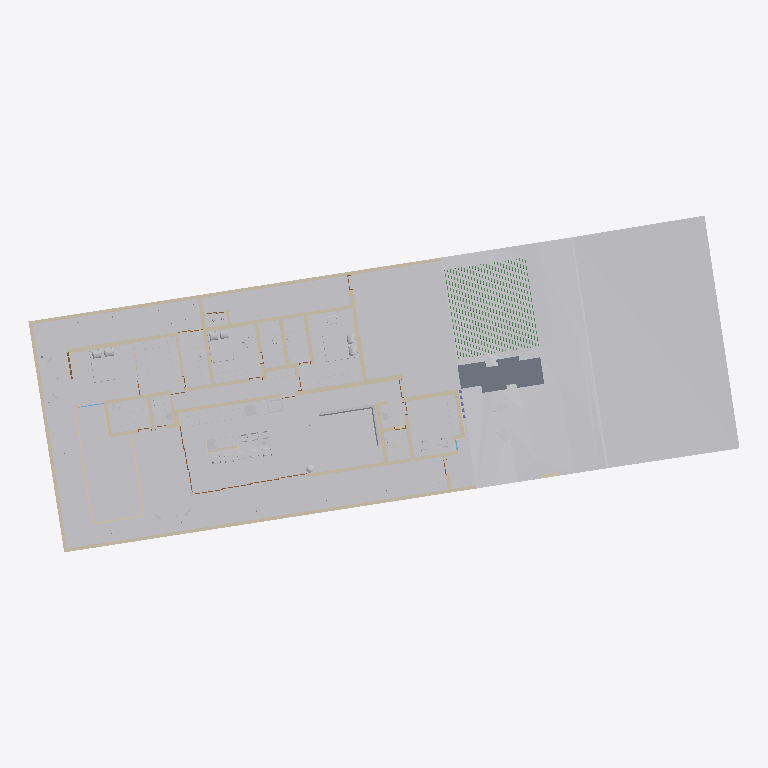
Plan cut of the same IFC building model at storey 'Térreo' (level 0.00 m, cut at 1.40 m), seen from above with north up, elements coloured by IFC class (only those large enough to see are counted): 107 other elements (light grey), 50 walls (beige), 30 beams (green), 4 slabs (grey), 3 doors (brown), 1 covering (cream). Cut surfaces are drawn darker.
Extent 42.6 m × 20.2 m × 8.1 m (x, y, z). Storeys (3): Térreo at 0.00 m; Cobertura at 3.35 m; 04-LAJE SALA (+4.45) at 4.50 m. Elements (713): 119 IfcLightFixture, 118 IfcBuildingElementProxy, 116 IfcSwitchingDevice, 101 IfcWall, 60 IfcFurniture, 51 IfcBeam, 35 IfcCovering, 22 IfcDoor, 18 IfcDiscreteAccessory, 17 IfcDistributionFlowElement, 11 IfcSlab, 9 IfcElectricAppliance.

HEADER;
FILE_DESCRIPTION(('ViewDefinition [Design_Transfer_View]','ExchangeRequirement [Architecture]','Option [Elements to export: Visible elements (on all stories)]','Option [Partial Structure Display: Entire Model]','Option [IFC Domain: All]','Option [Structural Function: All Elements]','Option [Convert Grid elements: On]','Option [Split complex elements: Off]','[22 more]'),'2;1');
FILE_NAME('C:\\Users\\Usuário\\OneDrive\\Documentos\\0-ESCRITORIO\\CLIENTES\\ANDAMENTO\\020','2026-03-26T15:14:30',('Architect'),('Arquiteta Gabriela Menezes'),'DDS_IFC v3.0','IFC file generated by Graphisoft Archicad 27.0.0','The authorising person');
FILE_SCHEMA(('IFC4'));
ENDSEC;
DATA;
#1=IFCPROJECT('344O7vICcwH8qAEnwJDjSU',#2,'CASA TERRAS ALTAS',$,$,$,'Pré-Executivo',(#3),#4);
#26=IFCSITE('20FpTZCqJy2vhVJYtjuIce',#2,'Local',$,$,#1231,$,$,.ELEMENT.,(0,0,0,0),(0,0,0,0),0.0,$,#1232);
#9710=IFCBUILDING('00tMo7QcxqWdIGvc4sMN2A',#2,'Construção',$,$,#9702,$,$,.ELEMENT.,$,$,#59785);
#64792=IFCBUILDINGSTOREY('38y7biBkdCIg6M6y9tKCDJ',#2,'Térreo',$,$,#59775,$,$,.ELEMENT.,0.0);
#64790=IFCBUILDINGSTOREY('21sb7EoGdAHheSuF_nYsB8',#2,'Cobertura',$,$,#59776,$,$,.ELEMENT.,3350.0);
#64794=IFCBUILDINGSTOREY('2kXHRvw6v4FvZ6oOyGTv2f',#2,'04-LAJE SALA (+4.45)',$,$,#59777,$,'04-LAJE SALA (+4.45)',.ELEMENT.,4500.0);
#9714=IFCGEOGRAPHICELEMENT('0Jhd5HSSHAqQQ$KUX7R7KZ',#2,' Perfil natural do terreno',$,$,#9706,#9460,'13AE7151-71C4-4AD1-A6BF-51E8476C7523',.TERRAIN.);
#9711=IFCGEOGRAPHICELEMENT('1He7$xqpj6e9GLv8XWTBCT',#2,' Perfil natural do terreno',$,$,#9703,#9454,'51A07FFB-D33B-46A0-9415-E4886074B31D',.TERRAIN.);
#52179=IFCBUILDINGELEMENTPROXY('1l3rwHvXfBO8eKoD4v2j4H',#2,'01',$,$,#63988,#9018,'6F0F5E91-E61A-4B60-8A14-C8D1390AD111',.NOTDEFINED.);
#11540=IFCBUILDINGELEMENTPROXY('2KAImODDX7MP3dHAIIIWB5',#2,'02',$,$,#60473,#1558,'94292C18-34D8-4759-90E7-44A4924A02C5',.NOTDEFINED.);
#32384=IFCBUILDINGELEMENTPROXY('3aLHoFQxH7SRWI0TYedxDA',#2,'02',$,$,#62147,#2813,'E4551C8F-6BB4-4771-B812-01D8A89FB34A',.NOTDEFINED.);
#51539=IFCCIVILELEMENT('38RK8QarP9ZxswKfGJ_FlW',#2,'09',$,$,#63605,#8847,'C86D421A-9356-498F-BDBA-529413F8FBE0');
#33718=IFCBUILDINGELEMENTPROXY('2vvRsPMS55Igu7hNOzJ6yB',#2,'07',$,$,#62747,#3107,'B9E5BD99-59C1-454A-AE07-AD763D4C6F0B',.NOTDEFINED.);
#32747=IFCBUILDINGELEMENTPROXY('3hhakfLB99rgR_q4YApKUS',#2,'01',$,$,#62282,#2915,'EBAE4BA9-54B2-49D6-A6FE-D0488ACD479C',.NOTDEFINED.);
#32138=IFCBUILDINGELEMENTPROXY('3f4DDm51vBq9pvlsBObImF',#2,'01',$,$,#62044,#2769,'E910D370-141E-4BD0-9CF9-BF62D8952C0F',.NOTDEFINED.);
#22560=IFCFURNITURE('0u5FRQlbbEqPej9sBKsnHN',#2,'Objeto-000167',$,$,#61331,#2242,'3814F6DA-BE59-4ED1-9A2D-2762D4DB1457',.NOTDEFINED.);
#11545=IFCWALL('1mJ_IDo1T8tv5RiLvaBNIO',#2,'Parede-004',$,$,#60480,#1560,'704FE48D-C817-48DF-915B-B15E642D7498',.NOTDEFINED.);
#11554=IFCWALL('3zlew3nXr7Ne9aP_I1hBuF',#2,'Parede-006',$,$,#60493,#1564,'FDBE8E83-C61D-475E-8264-67E481ACBE0F',.NOTDEFINED.);
#23444=IFCBUILDINGELEMENTPROXY('0EptLy3FL4Ngi0_X4CsZTv',#2,'05',$,$,#61514,#2351,'0ECF757C-0CF5-445E-AB00-FA110CDA3779',.NOTDEFINED.);
#16868=IFCFURNITURE('37li7FNqX7CfWKXcBsWg4A',#2,'Objeto-000168',$,$,#61067,#1966,'C7BEC1CF-5F48-4732-9814-8662F682A10A',.NOTDEFINED.);
#16356=IFCFURNITURE('0zzMzE39142O5JdjqmrZ5B',#2,'Objeto-000168',$,$,#61050,#1947,'3DF56F4E-0C90-4409-8153-9EDD30D6314B',.NOTDEFINED.);
#9712=IFCGEOGRAPHICELEMENT('1Hs_7sIcv4V8bnn9L1BOyk',#2,' Perfil natural do terreno',$,$,#9704,#9456,'51DBE1F6-4A6E-447C-8971-C495412D8F2E',.TERRAIN.);
#34702=IFCBUILDINGELEMENTPROXY('0QLWUgGlb4nxjr05bKxWKZ',#2,'01',$,$,#63230,#3307,'1A5607AA-42F9-44C7-BB75-005954EE0523',.NOTDEFINED.);
#11565=IFCWALL('1GyTcW9cr5QB0al$Vtph3n',#2,'Parede-005',$,$,#60503,#1562,'50F1D9A0-266D-4568-B024-BFF7F7CEB0F1',.NOTDEFINED.);
#20572=IFCFURNITURE('1CLW9G8Tf0Mv1D3LlTMYeS',#2,'Objeto-000168',$,$,#61127,#2057,'4C560250-21DA-405B-904D-0D5BDD5A2A1C',.NOTDEFINED.);
#27440=IFCSLAB('0zE5clUVn99Baqd_d$454d',#2,'08',$,$,#61699,#2527,'3D3859AF-79FC-4924-B934-9FE9FF105127',.NOTDEFINED.);
#32515=IFCBUILDINGELEMENTPROXY('1Jlmqq9C9C3AHL8dQy3XD0',#2,'04',$,$,#62196,#2826,'53BF0D34-24C2-4C0C-A455-2276BC0E1340',.NOTDEFINED.);
#32473=IFCBUILDINGELEMENTPROXY('2NSZIhus50NumQbppCrU30',#2,'04',$,$,#62179,#2824,'977234AB-E361-405F-8C1A-973CCCD5E0C0',.NOTDEFINED.);
#31968=IFCSLAB('24xqmDgZzFcRfouxW47nWG',#2,'08',$,$,#61975,#2733,'84EF4C0D-AA3F-4F99-BA72-E3B8041F1810',.NOTDEFINED.);
#14207=IFCBUILDINGELEMENTPROXY('0d6QYk2RT12R5hVIT0K4Sv',#2,'L03',$,$,#60930,#1851,'2719A8AE-09B7-4109-B16B-7D2740504739',.NOTDEFINED.);
#12208=IFCWALL('1GDixPc8D0WfReQOI2dRqC',#2,'Parede-008',$,$,#60592,#1630,'5036CED9-9883-4082-96E8-6984829DBD0C',.NOTDEFINED.);
#31973=IFCBUILDINGELEMENTPROXY('2NFZVXTvLBgxM5NxRkvdzy',#2,'01',$,$,#61984,#2737,'973E37E1-7795-4BAB-B585-5FB6EEE67F7C',.NOTDEFINED.);
#27439=IFCSLAB('2B5kOSJg15mBWJBrTgLb5U',#2,'08',$,$,#61694,#2525,'8B16E61C-4EA0-45C0-B813-2F576A56515E',.NOTDEFINED.);
#27434=IFCSLAB('1yxoNOpqD1jwKSvSiGJr7l',#2,'08',$,$,#61684,#2523,'7CEF25D8-CF43-41B7-A51C-E5CB104F51EF',.NOTDEFINED.);
#22491=IFCFURNITURE('0QNm58Y1L2mRdctIdX67zV',#2,'Placa Fotovoltáica',$,$,#61327,#2232,'1A5F0148-8815-42C1-B9E6-DD29E1187F5F',.NOTDEFINED.);
#16941=IFCFURNITURE('27iBd73G99a8_q4Lzo4H4Z',#2,'Objeto-000167',$,$,#61073,#1976,'87B0B9C7-0D02-4990-8FB4-115F72111123',.NOTDEFINED.);
#13293=IFCFURNITURE('0l_rZscHTCbeGpbMb0dE2q',#2,'Objeto-000167',$,$,#60885,#1810,'2FFB58F6-9917-4C96-8433-9569409CE0B4',.NOTDEFINED.);
#33283=IFCBUILDINGELEMENTPROXY('1X87Pmxnn8eAEpyxCI1aJ3',#2,'05',$,$,#62662,#3058,'61207670-EF1C-48A0-A3B3-F3B3120644C3',.NOTDEFINED.);
#14733=IFCWALL('0aL7lxMJLEswSwVOKrrBh2',#2,'Parede-008',$,$,#61010,#1909,'24547BFB-5935-4EDB-A73A-7D8535D4BAC2',.NOTDEFINED.);
#9713=IFCGEOGRAPHICELEMENT('0E47JP_6v4aQ0RfRBB_Arq',#2,'Malha-003',$,$,#9705,#9458,'0E1074D9-F86E-4491-A01B-A5B2CBF8AD74',.TERRAIN.);
#10709=IFCFURNITURE('2xn0ywNxP3WeWnCpWwh0PZ',#2,'Objeto-000167',$,$,#60088,#1400,'BBC40F3A-5FB6-4382-8831-33383AAC0663',.NOTDEFINED.);
#17055=IFCFURNITURE('3rHtJPTyv92gl32SIdaRQ3',#2,'Objeto-000167',$,$,#61081,#1994,'F54774D9-77CE-490A-ABC3-09C4A791B683',.NOTDEFINED.);
#27180=IFCBUILDINGELEMENTPROXY('3d$PB0ULXDWAUV5AWK68Qf',#2,'Objeto-000168',$,'Elements',#61590,#2479,'E7FD92C0-7958-4D80-A79F-14A8141886A9',.USERDEFINED.);
#12200=IFCWALL('3ocgCUNb1CN9FTWJ6q0zuY',#2,'Parede-006',$,$,#60585,#1626,'F29AA31E-5E50-4C5C-93DD-8131B403DE22',.NOTDEFINED.);
#16433=IFCFURNITURE('2n7Tls6bLCfwfxu_Pvj6IJ',#2,'Objeto-000167',$,$,#61062,#1960,'B11DDBF6-1A55-4CA7-AA7B-E3E679B46493',.NOTDEFINED.);
#20657=IFCFURNITURE('1L4AoXbJT1pAYuraeT7wwD',#2,'Objeto-000167',$,$,#61131,#2068,'5510ACA1-9537-41CC-A8B8-D64A1D1FAE8D',.NOTDEFINED.);
#29821=IFCBUILDINGELEMENTPROXY('2cpwZd97H7PRZYF$4aCIYc',#2,'S1',$,$,#61878,#2617,'A6CFA8E7-2474-4765-B8E2-3FF1243128A6',.NOTDEFINED.);
#32148=IFCBUILDINGELEMENTPROXY('1caklbfB94UAF2BQyU4e22',#2,'L03',$,$,#62060,#2775,'6692EBE5-A4B2-4478-A3C2-2DAF1E128082',.NOTDEFINED.);
#9953=IFCWALL('1vGwqLPUD9DuyZBTY3hDEN',#2,'Parede-006',$,$,#59813,#1259,'7943AD15-65E3-4937-8F23-2DD883ACD397',.NOTDEFINED.);
#32128=IFCBUILDINGELEMENTPROXY('3jQhNONm54ROx4wANSgFJK',#2,'03',$,$,#62029,#2766,'ED6AB5D8-5F01-446D-8EC4-E8A5DCA8F4D4',.NOTDEFINED.);
#52354=IFCBUILDINGELEMENTPROXY('2JL0VvPb58yfVjyqVs9Op5',#2,'03',$,$,#63999,#9029,'935407F9-6651-48F2-97ED-F347F6258CC5',.NOTDEFINED.);
#32469=IFCBUILDINGELEMENTPROXY('17LciXeKLCNRNbGduTxZ1y',#2,'04',$,$,#62171,#2822,'47566B21-A145-4C5D-B5E5-427E1DEE307C',.NOTDEFINED.);
#32467=IFCBUILDINGELEMENTPROXY('3_pRTTCM96Qxa4RUJoo75A',#2,'04',$,$,#62170,#2820,'FECDB75D-3162-466B-B904-6DE4F2C8714A',.NOTDEFINED.);
#22332=IFCWALL('2KKZWMF4z35fOQJuF8i3mM',#2,'Parede-006',$,$,#61269,#2195,'94523816-3C4F-4316-961A-4F83C8B03C16',.NOTDEFINED.);
#22401=IFCBUILDINGELEMENTPROXY('1Yw3oyclv9a8a5TOIIKLGp',#2,'07',$,$,#61318,#2215,'62E83CBC-9AFE-4990-8905-758492515433',.NOTDEFINED.);
#23408=IFCBUILDINGELEMENTPROXY('17DeR7JFzA9fZC1obQ1BQT',#2,'07',$,$,#61444,#2330,'473686C7-4CFF-4A26-98CC-07295A04B69D',.NOTDEFINED.);
#22556=IFCFURNITURE('3LI2RbCRD2yRJ7fyy_N5mT',#2,'Placa Fotovoltáica',$,$,#61333,#2240,'D54826E5-31B3-42F1-B4C7-A7CF3E5C5C1D',.NOTDEFINED.);
#31924=IFCBUILDINGELEMENTPROXY('3yZf6skVf3zxwiqiYfAOvQ',#2,'07',$,$,#61933,#2716,'FC8E91B6-B9FA-43F7-BEAC-D2C8A9298E5A',.NOTDEFINED.);
#27218=IFCBUILDINGELEMENTPROXY('08v6rWgvH7Tg7ulVuz330U',#2,'07',$,$,#61619,#2494,'08E46D60-AB94-4776-A1F8-BDFE3D0C301E',.NOTDEFINED.);
#27227=IFCBUILDINGELEMENTPROXY('26wlc4eSv7NOUvgRXEc1iM',#2,'07',$,$,#61633,#2500,'86EAF984-A1CE-475D-87B9-A9B84E981B16',.NOTDEFINED.);
#27188=IFCBUILDINGELEMENTPROXY('0UFy54aXTCfR0xawIvPx0m',#2,'07',$,$,#61602,#2482,'1E3FC144-9217-4CA5-B03B-93A4B967B030',.NOTDEFINED.);
#33745=IFCWALL('1wFuF3UTf7ze192b$VA_K_',#2,'Parede-004',$,$,#62806,#3128,'7A3F83C3-79DA-47F6-8049-0A5FDF2BE53E',.NOTDEFINED.);
#11369=IFCWALL('3k1C45tEfE6ORYW3daf4CJ',#2,'Parede-008',$,$,#60208,#1457,'EE04C105-DCEA-4E19-86E2-8039E4A44313',.NOTDEFINED.);
#52081=IFCBUILDINGELEMENTPROXY('0voPWoIir5FPd83KiIiIqF',#2,'02',$,$,#63944,#8993,'39C99832-4ACD-453D-99C8-0D4B12B12D0F',.NOTDEFINED.);
#32992=IFCWALL('1LO69GSdH9IgAeaDKtkA1o',#2,'Parede-004',$,$,#62413,#2966,'55606250-7274-494A-A2A8-90D537B8A072',.NOTDEFINED.);
#39808=IFCWALL('0A67xrWLX6iO$dDTYHMLiW',#2,'Parede-011',$,$,#63405,#4979,'0A187EF5-8158-46B1-8FE7-35D891595B20',.NOTDEFINED.);
#13131=IFCFURNITURE('3ThKI2DX96oQEZ7LLeaNhc',#2,'Placa Fotovoltáica',$,$,#60875,#1787,'DDAD4482-3612-46C9-A3A3-1D5568917AE6',.NOTDEFINED.);
#31928=IFCFURNITURE('3hlDegHJr0zePk8sw6mki6',#2,'Placa Fotovoltáica',$,$,#61938,#2722,'EBBCDA2A-453D-40F6-866E-236E86C2EB06',.NOTDEFINED.);
#10066=IFCWALL('23d9a71wvCDAf1$4htU9BD',#2,'Parede-011',$,$,#59867,#1296,'839C9907-07AE-4C34-AA41-FC4AF77892CD',.NOTDEFINED.);
#13208=IFCFURNITURE('0t$SP$XtHApPD$L0Tsh_h$',#2,'Placa Fotovoltáica',$,$,#60880,#1797,'37FDC67F-8774-4ACD-937F-540776AFEAFF',.NOTDEFINED.);
#22303=IFCFURNITURE('1nY81NeZz8TfwEQmQxZR7t',#2,'Objeto-000167',$,$,#61232,#2180,'71888057-A23F-4876-9E8E-6B06BB8DB1F7',.NOTDEFINED.);
#13029=IFCFURNITURE('0FdSvtM0n8x9m9n3biBp6p',#2,'Placa Fotovoltáica',$,$,#60864,#1767,'0F9DCE77-580C-48EC-9C09-C4396C2F31B3',.NOTDEFINED.);
#13074=IFCFURNITURE('2yQMaZqUDAmvY8IP202uif',#2,'Placa Fotovoltáica',$,$,#60868,#1776,'BC696923-D1E3-4AC3-9888-4990800B8B29',.NOTDEFINED.);
#12937=IFCFURNITURE('1giNtoIMb2xQnHz8DscZ03',#2,'Placa Fotovoltáica',$,$,#60854,#1757,'6AB17DF2-4969-42ED-AC51-F483769A3003',.NOTDEFINED.);
#10036=IFCFURNITURE('0i7ljZdmr4_AcWArNK6aey',#2,'Objeto-000167',$,$,#59838,#1282,'2C1EFB63-9F0D-44F8-A9A0-2B55D41A4A3C',.NOTDEFINED.);
#29734=IFCFURNITURE('100oCgJg17O8IWzwHgCBlb',#2,'Placa Fotovoltáica',$,$,#61751,#2580,'4003232A-4EA0-4760-84A0-F7A46A30BBE5',.NOTDEFINED.);
#32159=IFCBUILDINGELEMENTPROXY('2qe28oOZfAQBhaGk7uVSyJ',#2,'L03',$,$,#62076,#2779,'B4A02232-623A-4A68-BAE4-42E1F87DCF13',.NOTDEFINED.);
#12376=IFCWALL('0hcXOqW2rF$elsh8HZHDAp',#2,'Parede-008',$,$,#60696,#1677,'2B9A1634-802D-4FFE-8BF6-AC846344D2B3',.NOTDEFINED.);
#23415=IFCWALL('3Ez1vtKuvBuAxkbxr8Izzv',#2,'Parede-002',$,$,#61458,#2334,'CEF41E77-538E-4BE0-AEEE-97BD484BDF79',.NOTDEFINED.);
#22600=IFCELECTRICAPPLIANCE('2tgulUqI53SQaHHgGmCYks',#2,'Objeto-000168',$,$,#61346,#2251,'B7AB8BDE-D121-4371-A911-46A430322BB6',.NOTDEFINED.);
#10061=IFCWALL('3bhVp5ZiX00gHxEyXwyCcj',#2,'Parede-011',$,$,#59857,#1294,'E5ADFCC5-8EC8-4002-A47B-3BC87AF0C9AD',.NOTDEFINED.);
#22649=IFCFURNITURE('2hXrbARNXCVenb4DsNYfDB',#2,'Placa Fotovoltáica',$,$,#61352,#2260,'AB87594A-6D78-4C7E-8C65-10DD978A934B',.NOTDEFINED.);
#32142=IFCWALL('06cmMu9QbDt85pnidlSB1W',#2,'Parede-007',$,$,#62051,#2773,'069B05B8-25A9-4DDC-8173-C6C9EF70B060',.NOTDEFINED.);
#51696=IFCFURNITURE('3wXlGJtUf5RPfSEvaqa2_R',#2,'Placa Fotovoltáica',$,$,#63666,#8883,'FA86F413-DDEA-456D-9A5C-3B9934902F9B',.NOTDEFINED.);
#12387=IFCWALL('35haXEqO5EUQvrziVLyDpH',#2,'Parede-008',$,$,#60725,#1683,'C5AE484E-D181-4E79-AE75-F6C7D5F0DCD1',.NOTDEFINED.);
#32111=IFCFURNITURE('0CXhxwOpT80hGaAiCmIH0F',#2,'Objeto-000167',$,$,#61998,#2748,'0C86BEFA-6337-4802-B424-2AC33049100F',.NOTDEFINED.);
#12488=IFCWALL('3mvyHf1_f8D9VN_z9VhHq5',#2,'Parede-008',$,$,#60768,#1702,'F0E7C469-07EA-4834-97D7-FBD25FAD1D05',.NOTDEFINED.);
#12405=IFCWALL('1$ORWSnhfDWPOc4GWCYQJe',#2,'Parede-011',$,$,#60740,#1628,'7F61B81C-C6BA-4D81-9626-11080C89A4E8',.NOTDEFINED.);
#12381=IFCWALL('1A6TKuVd178Pxgbay1Vb2i',#2,'Parede-007',$,$,#60709,#1680,'4A19D538-7E70-4721-9EEA-964F017E50AC',.NOTDEFINED.);
#34706=IFCWALL('3onCoATxz0iwx8vG9f5xFn',#2,'Parede-010',$,$,#63244,#3309,'F2C4CC8A-77BF-40B3-AEC8-E5026917B3F1',.NOTDEFINED.);
#12146=IFCWALL('2JueLBpuj0xuRrHzQFjaUG',#2,'Parede-011',$,$,#60558,#1614,'93E2854B-CF8B-40EF-86F5-47D68FB64790',.NOTDEFINED.);
#12503=IFCWALL('3TFe3Es9LC8wru7XOss2ml',#2,'Parede-002',$,$,#60782,#1710,'DD3E80CE-D895-4C23-AD78-1E1636D82C2F',.NOTDEFINED.);
#12493=IFCWALL('1zKUNWWZb2wRwRMN3POgSg',#2,'Parede-009',$,$,#60763,#1704,'7D51E5E0-8239-42E9-BE9B-5970D962A72A',.NOTDEFINED.);
#11455=IFCBUILDINGELEMENTPROXY('3YVSZCCzL1$urVEQcUwyad',#2,'L07',$,$,#60393,#1528,'E27DC8CC-33D5-41FF-8D5F-39A99EEBC927',.NOTDEFINED.);
#9716=IFCGEOGRAPHICELEMENT('3w8Bzpvsf6TBda_aoKi6rr',#2,' Perfil natural do terreno',$,$,#9708,#9464,'FA20BF73-E76A-4674-B9E4-FA4C94B06D75',.TERRAIN.);
#34992=IFCWALL('2BC9JnpHjCvAGN2TszpjoA',#2,'Parede-009',$,$,#63329,#3366,'8B3094F1-CD1B-4CE4-A417-09DDBDCEDC8A',.NOTDEFINED.);
#23433=IFCWALL('1jhpnI1o920wkg_0w67xUH',#2,'Parede-006',$,$,#61487,#2342,'6DAF3C52-0722-4203-ABAA-F80E861FB791',.NOTDEFINED.);
#22230=IFCDISTRIBUTIONFLOWELEMENT('1mgcwdDeD55wvxL00CCiz9',#2,'Objeto-000168',$,'Distribution Flow Element',#61227,#2169,'70AA6EA7-3683-4517-AE7B-54000C32CF49');
#34382=IFCDISTRIBUTIONFLOWELEMENT('1HLhCR85r0XPr$7j2lJ0QD',#2,'Objeto-000168',$,'Distribution Flow Element',#63136,#3262,'5156B31B-205D-4085-9D7F-1ED0AF4C068D');
#22108=IFCFURNITURE('0M$JNyUTz9lQk__ak8v3Tg',#2,'Placa Fotovoltáica',$,$,#61210,#2146,'16FD35FC-79DF-49BD-ABBE-FA4B88E4376A',.NOTDEFINED.);
#22167=IFCFURNITURE('2w1wdSKSz7BfrpiPC1lfcL',#2,'Placa Fotovoltáica',$,$,#61219,#2156,'BA07A9DC-51CF-472E-9D73-B19301BE9995',.NOTDEFINED.);
#27211=IFCFURNITURE('2mI8YnsEz3ZAdAqWKLEPTV',#2,'Placa Fotovoltáica',$,$,#61625,#2487,'B04888B1-D8EF-438C-A9CA-D2051539975F',.NOTDEFINED.);
#26850=IFCFURNITURE('0YlS9qbzL2YfLc5drCSIZi',#2,'Placa Fotovoltáica',$,$,#61581,#2463,'22BDC274-97D5-428A-9566-167D4C7128EC',.NOTDEFINED.);
#26847=IFCFURNITURE('0H9XvOsbr7wg_YH959nuN0',#2,'Placa Fotovoltáica',$,$,#61576,#2460,'11261E58-DA5D-47EA-AFA2-449149C785C0',.NOTDEFINED.);
#29595=IFCELECTRICAPPLIANCE('0NBuiNe4jERRxfe2ZD6Dwm',#2,'Objeto-000168',$,$,#61742,#2558,'172F8B17-A04B-4E6D-BEE9-A028CD18DEB0',.NOTDEFINED.);
#32750=IFCFURNITURE('0$VEVkOTj4KeNhlSChUrIP',#2,'Placa Fotovoltáica',$,$,#62286,#2917,'3F7CE7EE-61DB-4452-85EB-BDC32B7B5499',.NOTDEFINED.);
#11300=IFCWALL('2b4Uv1W3T6Fu4WKeHAE9TG',#2,'Parede-011',$,$,#60112,#1429,'A511EE41-8037-463F-8120-52844A389750',.NOTDEFINED.);
#52090=IFCBUILDINGELEMENTPROXY('1G_kavjWPBxuFIsD6hVVtV',#2,'03',$,$,#63958,#8997,'50FAE939-B606-4BEF-83D2-D8D1AB7DFDDF',.NOTDEFINED.);
#26848=IFCFURNITURE('36xroEORj5kOp6eb40gcHT',#2,'Placa Fotovoltáica',$,$,#61575,#2461,'C6EF5C8E-61BB-45B9-8CC6-A25100AA645D',.NOTDEFINED.);
#33786=IFCDOOR('2DmV7BdybAdO7Z9H0EcKf6',#2,'P11',$,$,#62825,#3140,'8DC1F1CB-9FC9-4A9D-81E3-25100E994A46',3050.0,6915.44,.DOOR.,$,$);
#10570=IFCWALL('1yhZKuLrj8SAaWVaM8CBir',#2,'Parede-011',$,$,#60029,#1366,'7CAE3538-575B-4870-A920-7E458830BB35',.NOTDEFINED.);
#32800=IFCWALL('0Gv_v9iwn9CfrjBCRnrIiq',#2,'Parede-005',$,$,#62342,#2925,'10E7EE49-B3AC-4932-9D6D-2CC6F1D52B34',.NOTDEFINED.);
#14717=IFCFURNITURE('3RHPW6yj97wAF7bBCebhZf',#2,'Objeto-000168',$,$,#60975,#1902,'DB459806-F2D2-47E8-A3C7-94B32896B8E9',.NOTDEFINED.);
#14704=IFCFURNITURE('0O7kzMsw1CEeP8mmL8$ms_',#2,'Objeto-000168',$,$,#60964,#1895,'181EEF56-DBA0-4C3A-8648-C30548FF0DBE',.NOTDEFINED.);
#51876=IFCFURNITURE('1yfEDKBCf76APJvsTV7S70',#2,'Objeto-000168',$,$,#63740,#8909,'7CA4E354-2CCA-4718-A653-E7675F1DC1C0',.NOTDEFINED.);
#20833=IFCFURNITURE('2J6Uq6jRX30vcL1G9tsXUR',#2,'Objeto-000168',$,$,#61136,#2084,'9319ED06-B5B8-4303-9995-050277DA179B',.NOTDEFINED.);
#29555=IFCELECTRICAPPLIANCE('0bUZiM82LAGReic_LQ3g7c',#2,'Objeto-000168',$,$,#61737,#2552,'257A3B16-2025-4A41-BA2C-9BE55A0EA1E6',.NOTDEFINED.);
#11531=IFCWALL('3FHLj0TL98gw60jriXE2tj',#2,'Parede-006',$,$,#60464,#1555,'CF455B40-7552-48AB-A180-B75B21382DED',.NOTDEFINED.);
#52344=IFCDISTRIBUTIONFLOWELEMENT('1$JN8A0bX2sBhg4IfzOLsv',#2,'Objeto-000168',$,'Distribution Flow Element',#63994,#9026,'7F4D720A-0258-42D8-BAEA-112A7D615DB9');
#11490=IFCWALL('3pbWSP2559hQCNQPDh0BJq',#2,'Parede-007',$,$,#60440,#1543,'F3960719-0851-49AD-A317-69936B00B4F4',.NOTDEFINED.);
#22347=IFCWALL('2C_v45kyj9g8YGJqWilN5a',#2,'Parede-004',$,$,#61292,#2201,'8CFB9105-BBCB-49A8-8890-4F482CBD7164',.NOTDEFINED.);
#51847=IFCBUILDINGELEMENTPROXY('33W1WHQJfF0uUjLKYQFXSf',#2,'L07',$,$,#63695,#8893,'C3801811-693A-4F03-87AD-55489A3E1729',.NOTDEFINED.);
#22675=IFCFURNITURE('1WUXza7af4bfMdM7LmDrev',#2,'Placa Fotovoltáica',$,$,#61398,#2273,'607A1F64-1E4A-4496-95A7-587570375A39',.NOTDEFINED.);
#23268=IFCFURNITURE('385eVvCNTCV9y6jM5Aqlmz',#2,'Placa Fotovoltáica',$,$,#61421,#2303,'C81687F9-3177-4C7C-9F06-B5614AD2FC3D',.NOTDEFINED.);
#22778=IFCFURNITURE('2A2PJnTK11NuTaG6leaQUC',#2,'Placa Fotovoltáica',$,$,#61409,#2282,'8A0994F1-7540-415F-8764-406BE891A78C',.NOTDEFINED.);
#23272=IFCFURNITURE('227lRSa8b7jwuvoM5f00PC',#2,'Placa Fotovoltáica',$,$,#61431,#2307,'821EF6DC-9089-47B7-AE39-C9616900064C',.NOTDEFINED.);
#33036=IFCFURNITURE('0uLYKnFAT5l9NYMZNXmYXY',#2,'Placa Fotovoltáica',$,$,#62481,#2989,'38562531-3CA7-45BC-95E2-5A35E1C22862',.NOTDEFINED.);
#23269=IFCFURNITURE('3uFPSVq393b8ZntV8v5oAh',#2,'Placa Fotovoltáica',$,$,#61422,#2305,'F83D971F-D032-4394-88F1-DDF2391722AB',.NOTDEFINED.);
#32931=IFCWALL('0BC8bbWXvFHheM8V18XJH9',#2,'Parede-004',$,$,#62376,#2951,'0B308965-821E-4F46-BA16-21F048853449',.NOTDEFINED.);
#11292=IFCFURNITURE('181nVAFLrAzgf$_jqzmcNx',#2,'Placa Fotovoltáica',$,$,#60102,#1426,'480717CA-3D5D-4AF6-AA7F-FADD3DC265FB',.NOTDEFINED.);
#23266=IFCFURNITURE('2PoqfZBEzBLA2JnrclSVQ_',#2,'Placa Fotovoltáica',$,$,#61417,#2301,'99CB4A63-2CEF-4B54-A093-C759AF71F6BE',.NOTDEFINED.);
#10520=IFCWALL('14g_p$ibj6dvlJnjQB0S15',#2,'Parede-008',$,$,#60013,#1356,'44ABECFF-B25B-469F-9BD3-C6D68B01C045',.NOTDEFINED.);
ENDSEC;
